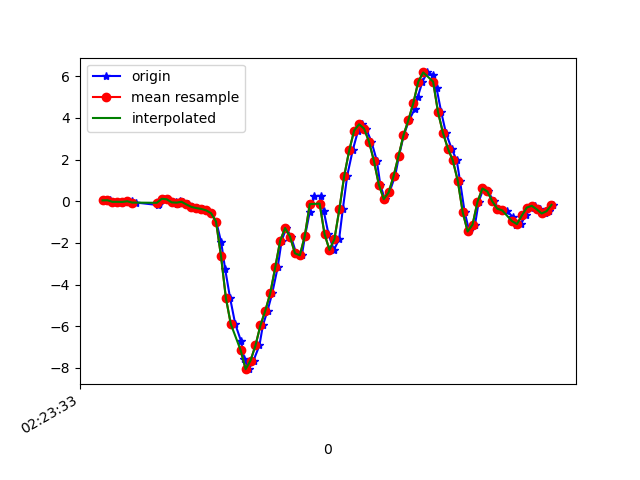

The data file committed next to this chart (first rows):
1617848613285, 544256903210984, 0.03734352, -0.00908519, -0.25280112
1617848613310, 544256922237160, 0.04467, 0.1717, -0.2174
1617848613322, 544256941288136, -0.0323, -0.1361, -0.138
1617848613340, 544256960314296, -0.03718, 0.07644, -0.1428
1617848613359, 544256979340456, -0.02252, -0.1728, -0.08787
1617848613378, 544256998366616, -0.03718, 0.04589, -0.1318
1617848613398, 544257017366872, -0.004195, 0.1742, -0.1282
1617848613416, 544257036390712, -0.0665, -0.05673, -0.1038
1617848613505, 544257055439384, -0.185, 0.2646, -0.1758
1617848613507, 544257074463192, -0.1129, 0.01535, -0.1514
1617848613509, 544257093487064, -0.08972, -0.02008, -0.2552
1617848613512, 544257112514808, 0.07522, 0.3318, -0.3188
1617848613528, 544257131537272, 0.1131, -0.06406, -0.3004
1617848613545, 544257150559768, 0.0911, -0.01031, -0.3444
1617848613577, 544257169582232, -0.05551, -0.02619, -0.2882
1617848613580, 544257188629496, -0.1508, -0.3206, -0.2895
1617848613596, 544257207653208, 0.01047, -0.05185, -0.3457
1617848613606, 544257226675736, -0.02741, -0.1117, -0.331
1617848613625, 544257245698296, -0.1581, -0.01642, -0.3053
1617848613644, 544257264745624, -0.2742, -0.1655, -0.2088
1617848613663, 544257283768120, -0.3304, -0.1325, -0.05366
1617848613688, 544257302790712, -0.3719, -0.04696, 0.09661
1617848613701, 544257321824088, -0.4404, 0.01168, 0.2078
1617848613720, 544257340871896, -0.5772, 0.04956, 0.2774
1617848613741, 544257359894872, -0.9791, 0.1094, 0.2909
1617848613761, 544257378942680, -1.97, 0.08743, 0.3984
1617848613777, 544257397965720, -3.255, -0.3866, 0.6806
1617848613797, 544257416976920, -4.643, -1.178, 1.127
1617848613818, 544257436024280, -5.899, -2.058, 1.373
1617848613842, 544257455046872, -6.731, -2.83, 1.312
1617848613854, 544257474069400, -7.579, -3.431, 1.105
1617848613873, 544257493116760, -8.06, -3.992, 0.7576
1617848613892, 544257512129880, -7.647, -4.344, 0.1956
1617848613916, 544257531176920, -6.922, -4.774, -0.4141
1617848613930, 544257550199256, -5.96, -5.122, -0.7855
1617848613949, 544257569221464, -5.247, -5.051, -1.164
1617848613968, 544257588268504, -4.413, -4.887, -1.519
1617848613990, 544257607290776, -3.178, -4.44, -1.638
1617848614006, 544257626291736, -1.903, -3.778, -1.514
1617848614025, 544257645338200, -1.288, -2.925, -1.373
1617848614044, 544257664359832, -1.698, -1.86, -1.23
1617848614065, 544257683406232, -2.501, -0.7067, -0.9223
1617848614088, 544257702427864, -2.597, 0.4882, -0.5326
1617848614101, 544257721450584, -1.66, 1.684, -0.2296
1617848614120, 544257740497048, -0.5161, 2.783, 0.09539
1617848614139, 544257759518680, 0.234, 3.797, 0.5511
1617848614164, 544257778540376, 0.2597, 4.78, 0.9421
1617848614177, 544257797586904, -0.4917, 5.356, 1.217
1617848614196, 544257816601368, -1.583, 5.516, 1.544
1617848614218, 544257835622872, -2.336, 5.64, 2.231
1617848614239, 544257854669208, -1.825, 6.335, 3.221
1617848614254, 544257873690648, -0.3903, 7.125, 3.844
1617848614272, 544257892736920, 1.23, 7.137, 3.743
1617848614294, 544257911758488, 2.436, 6.569, 2.8
1617848614316, 544257930779928, 3.391, 6.489, 1.966
1617848614330, 544257949801368, 3.69, 6.307, 1.279
1617848614348, 544257968847640, 3.485, 5.32, 0.4534
1617848614370, 544257987869080, 2.863, 3.732, -0.01334
1617848614392, 544258006890648, 1.942, 2.34, -0.1795
1617848614406, 544258025927192, 0.7985, 1.247, -0.1929
1617848614424, 544258044948504, 0.09721, 0.1864, -0.0109
... 36 more rows
